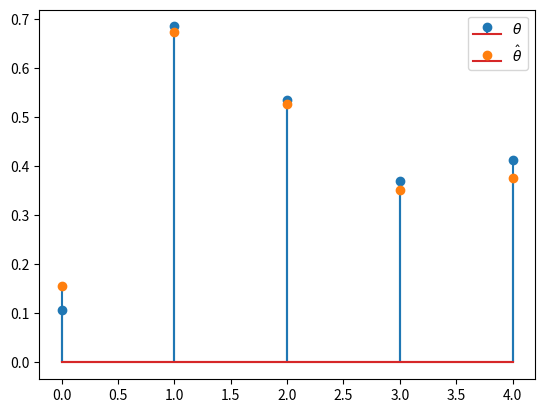

Write Python code to recreate this figure.
# -*- coding: utf-8 -*-
"""
Created on Mon Mar 20 13:08:54 2023

[redacted]
"""

import numpy as np
import matplotlib.pyplot as plt
np.random.seed(72)

d = 5
var = 1
N_trn = 10000
N_cal = 1000
N_tst = 10000
alpha = 0.05
theta = np.random.random(d)


def get_data(N):
    X = np.random.random((N,d))    
    n = np.random.normal(scale = np.sqrt(var), size = N)
    y = X.dot(theta) + n
    return(X,y)

# =============================================================================
# training
# =============================================================================

X_trn, y_trn = get_data(N_trn)


# estiamte theta
theta_est = np.linalg.lstsq(X_trn, y_trn, rcond = None)[0]

# plot theta results
plt.stem(theta, label = r'$\theta$', markerfmt='C0o')
plt.stem(theta_est, label = r'$\hat{\theta}$', markerfmt='C1o')
plt.legend()

# =============================================================================
# Calibration
# =============================================================================

X_cal, y_cal = get_data(N_cal)

y_pred = X_cal.dot(theta_est)    


resid = y_pred - y_cal

# compute the score functions as the abosulute residual
s = np.abs(resid)

# get corrected quantile values
alpha_corrected = np.ceil((1-alpha)*(N_cal+1))/N_cal
q_corrected = np.quantile(s, alpha_corrected)

# =============================================================================
# Evaluate on test data
# =============================================================================

X_tst, y_tst = get_data(N_tst)

y_pred = X_tst.dot(theta_est)

low_bound = y_pred - q_corrected
high_bound = y_pred + q_corrected


p = np.mean((y_tst > low_bound) & (y_tst < high_bound))
print(f'Achieved conf: {p*100:.1f}%')